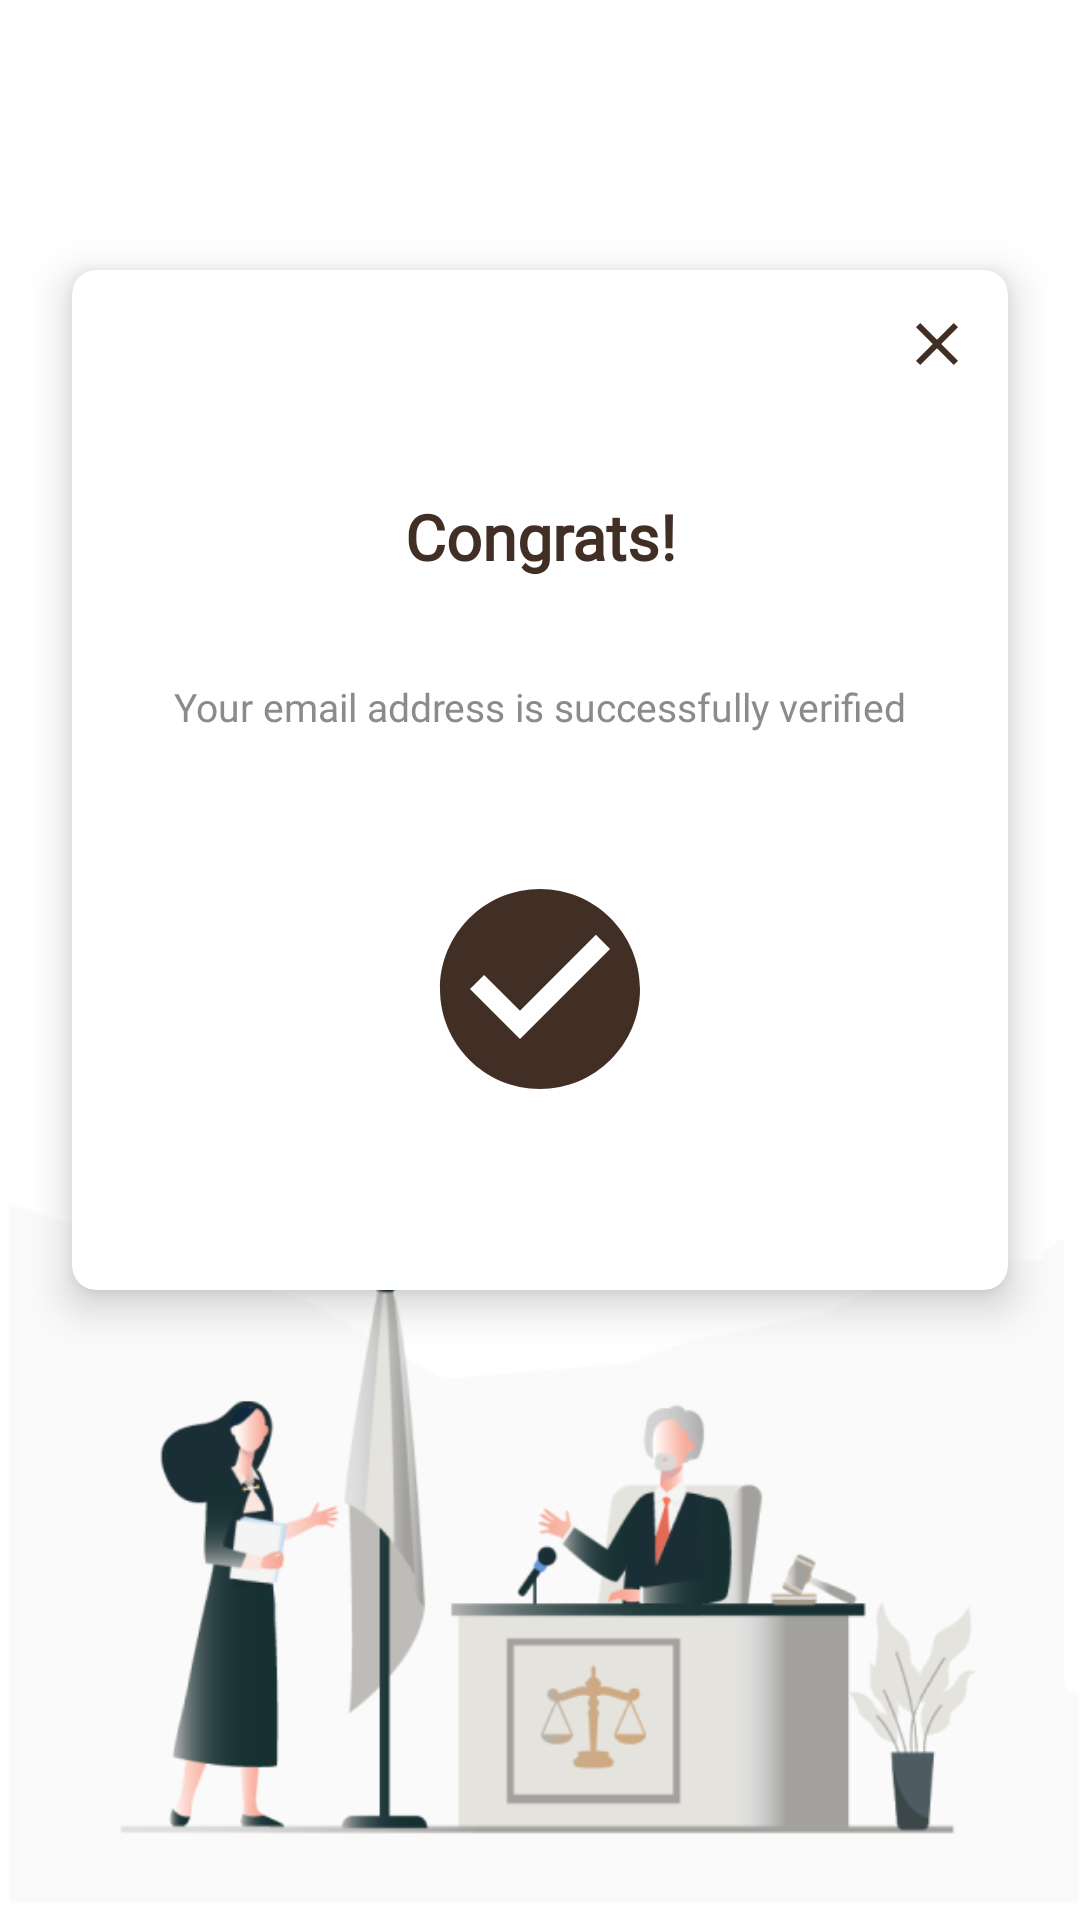

The Android layout XML behind this screen, and the referenced resources:
<!-- AndroidManifest.xml: application theme Theme.LegalVault -->
<!-- res/layout/fragment_email_congrats.xml -->
<?xml version="1.0" encoding="utf-8"?>
<androidx.constraintlayout.widget.ConstraintLayout
    xmlns:android="http://schemas.android.com/apk/res/android"
    xmlns:app="http://schemas.android.com/apk/res-auto"
    xmlns:tools="http://schemas.android.com/tools"
    android:layout_width="match_parent"
    android:layout_height="match_parent"
    tools:context=".login.EmailCongrats">

    <androidx.cardview.widget.CardView
        android:id="@+id/cardView"
        android:layout_width="match_parent"
        android:layout_height="340dp"
        android:layout_marginStart="24dp"
        android:layout_marginEnd="24dp"
        android:layout_row="0"
        android:layout_rowWeight="1"
        android:layout_column="0"
        android:layout_columnWeight="1"
        app:cardCornerRadius="8dp"
        app:cardElevation="8dp"
        app:layout_constraintBottom_toBottomOf="parent"
        app:layout_constraintEnd_toEndOf="parent"
        app:layout_constraintStart_toStartOf="parent"
        app:layout_constraintTop_toTopOf="parent"
        app:layout_constraintVertical_bias="0.30">

        <androidx.constraintlayout.widget.ConstraintLayout
            android:layout_width="match_parent"
            android:layout_height="match_parent">

            <TextView
                android:id="@+id/congrats"
                android:layout_width="wrap_content"
                android:layout_height="wrap_content"
                android:fontFamily="@font/poppins_bold"
                android:text="@string/congrats"
                android:textColor="@color/dark_brown"
                android:textSize="21sp"
                android:textStyle="bold"
                app:layout_constraintBottom_toBottomOf="parent"
                app:layout_constraintEnd_toEndOf="parent"
                app:layout_constraintStart_toStartOf="parent"
                app:layout_constraintTop_toTopOf="parent"
                app:layout_constraintVertical_bias="0.24" />

            <TextView
                android:id="@+id/textView4"
                android:layout_width="wrap_content"
                android:layout_height="wrap_content"
                android:fontFamily="@font/poppins"
                android:lineSpacingExtra="8sp"
                android:text="@string/your_email_add"
                android:textAlignment="center"
                android:textColor="@color/light_brown"
                android:textSize="13sp"
                app:layout_constraintBottom_toBottomOf="parent"
                app:layout_constraintEnd_toEndOf="parent"
                app:layout_constraintStart_toStartOf="parent"
                app:layout_constraintTop_toTopOf="@+id/congrats"
                app:layout_constraintVertical_bias="0.25" />

            <ImageView
                android:id="@+id/imageView4"
                android:layout_width="80dp"
                android:layout_height="80dp"
                android:src="@drawable/ic_baseline_check_circle_24"
                app:layout_constraintBottom_toBottomOf="parent"
                app:layout_constraintEnd_toEndOf="parent"
                app:layout_constraintStart_toStartOf="parent"
                app:layout_constraintTop_toTopOf="@+id/congrats"
                app:layout_constraintVertical_bias="0.675" />

            <ImageView
                android:id="@+id/close2"
                android:layout_width="wrap_content"
                android:layout_height="wrap_content"
                android:src="@drawable/ic_baseline_close_24"
                app:layout_constraintBottom_toBottomOf="parent"
                app:layout_constraintEnd_toEndOf="parent"
                app:layout_constraintHorizontal_bias="0.96"
                app:layout_constraintStart_toStartOf="parent"
                app:layout_constraintTop_toTopOf="parent"
                app:layout_constraintVertical_bias="0.04" />

        </androidx.constraintlayout.widget.ConstraintLayout>

    </androidx.cardview.widget.CardView>

    <ImageView
        android:id="@+id/image1"
        android:layout_width="match_parent"
        android:layout_height="250dp"
        android:src="@drawable/user_login_image"
        app:layout_constraintBottom_toBottomOf="parent"
        app:layout_constraintEnd_toEndOf="parent"
        app:layout_constraintStart_toStartOf="parent"
        app:layout_constraintTop_toTopOf="parent"
        app:layout_constraintVertical_bias="1.0" />

</androidx.constraintlayout.widget.ConstraintLayout>
<!-- resources referenced by this layout -->
<resources>
  <color name="dark_brown">#412F25</color>
  <color name="light_brown">#8B8B8B</color>
  <!-- drawable ic_baseline_check_circle_24 (drawable) -->
  <vector android:height="24dp" android:tint="#412F25"
      android:viewportHeight="24" android:viewportWidth="24"
      android:width="24dp" xmlns:android="http://schemas.android.com/apk/res/android">
      <path android:fillColor="@android:color/white" android:pathData="M12,2C6.48,2 2,6.48 2,12s4.48,10 10,10 10,-4.48 10,-10S17.52,2 12,2zM10,17l-5,-5 1.41,-1.41L10,14.17l7.59,-7.59L19,8l-9,9z"/>
  </vector>
  <!-- drawable ic_baseline_close_24 (drawable) -->
  <vector android:height="24dp" android:tint="#412F25"
      android:viewportHeight="24" android:viewportWidth="24"
      android:width="24dp" xmlns:android="http://schemas.android.com/apk/res/android">
      <path android:fillColor="@android:color/white" android:pathData="M19,6.41L17.59,5 12,10.59 6.41,5 5,6.41 10.59,12 5,17.59 6.41,19 12,13.41 17.59,19 19,17.59 13.41,12z"/>
  </vector>
  <!-- drawable user_login_image: png bitmap (drawable, 40983 bytes) -->
  <string name="congrats">Congrats!</string>
  <string name="your_email_add">Your email address is successfully verified</string>
  <style name="Theme.LegalVault" parent="Theme.MaterialComponents.DayNight.DarkActionBar">
          
          <item name="colorPrimary">@color/legalVault</item>
          <item name="colorPrimaryVariant">@color/actionBar_color</item>
          <item name="colorOnPrimary">@color/white</item>
          
          
          
          
          <item name="colorSecondary">@color/medium_brown</item>
          <item name="colorSecondaryVariant">@color/teal_700</item>
          <item name="colorOnSecondary">@color/black</item>
          
          
          <item name="windowActionBar">false</item>
          <item name="windowNoTitle">true</item>
          <item name="android:statusBarColor">@color/actionBar_color</item>
          <item name="android:windowLightStatusBar">true</item>
      </style>
  <color name="legalVault">#FF412F25</color>
  <color name="actionBar_color">#FFDFDCD5</color>
  <color name="white">#FFFFFFFF</color>
  <color name="medium_brown">#94795C</color>
  <color name="teal_700">#FF018786</color>
  <color name="black">#FF000000</color>
</resources>
